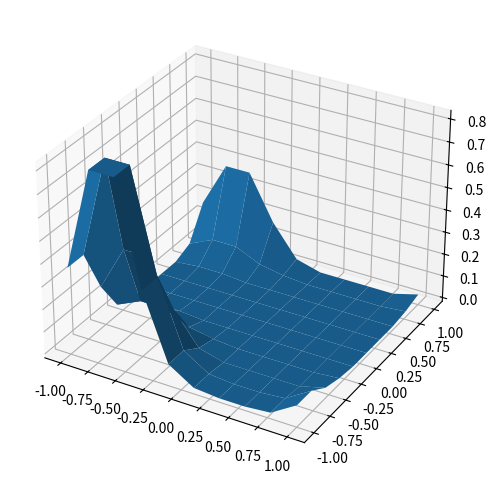
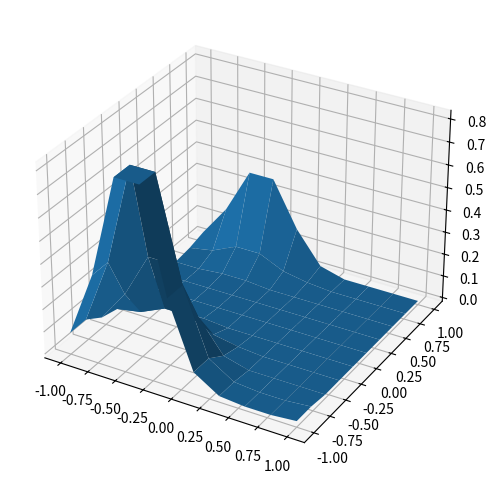
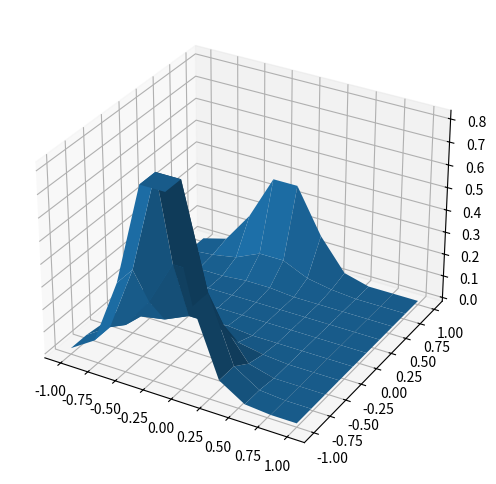
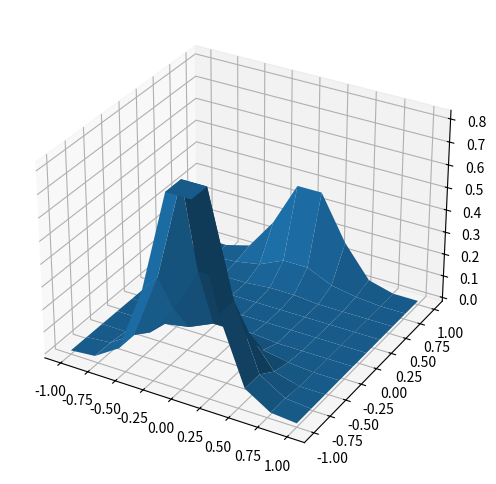
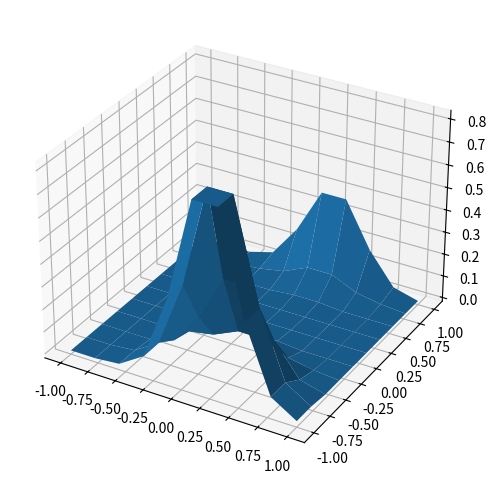
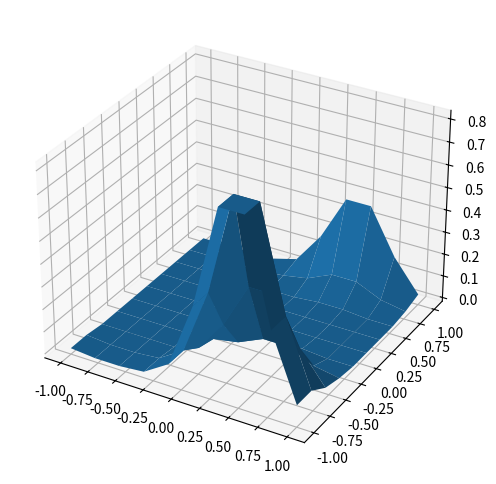
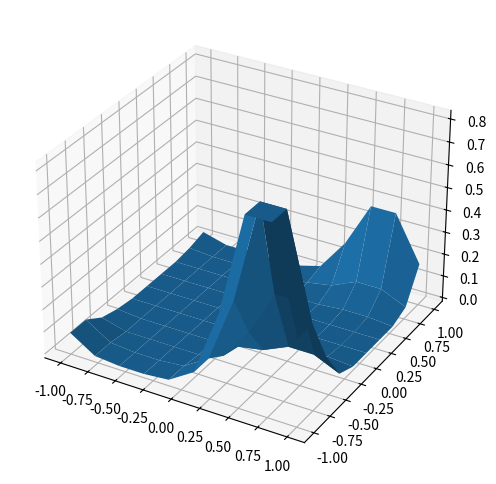
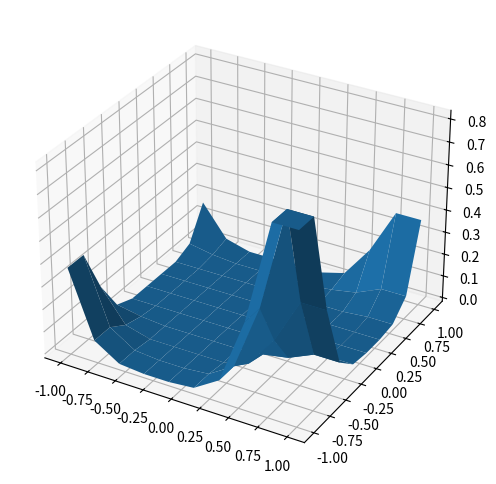
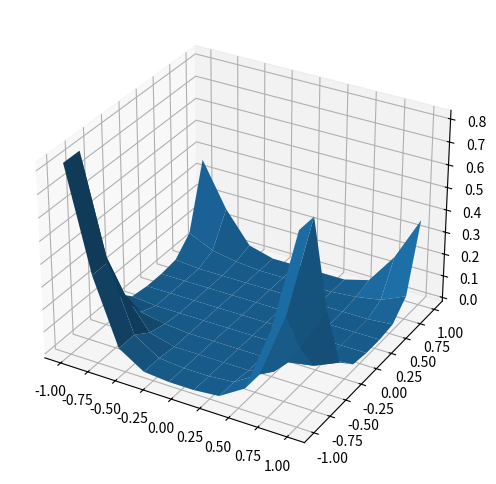
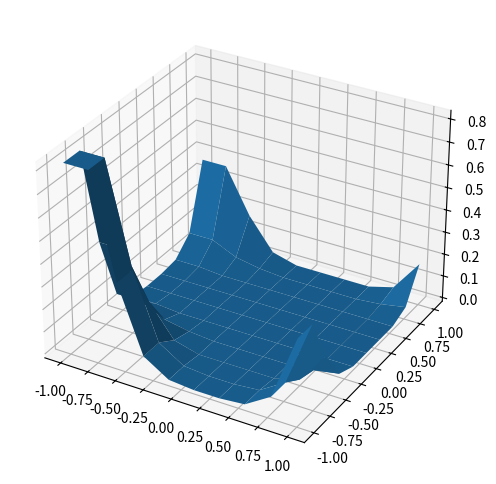
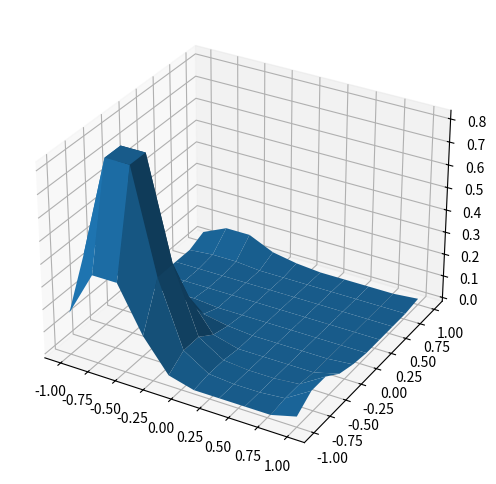
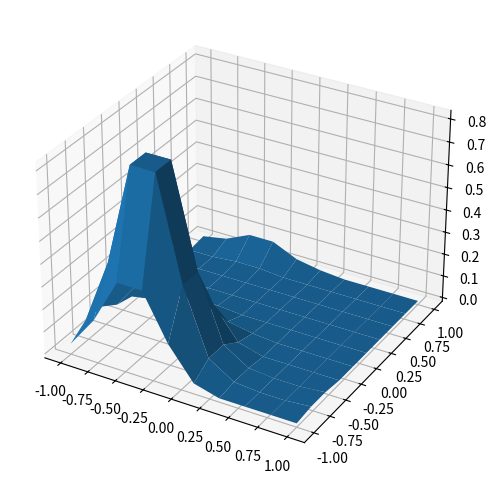
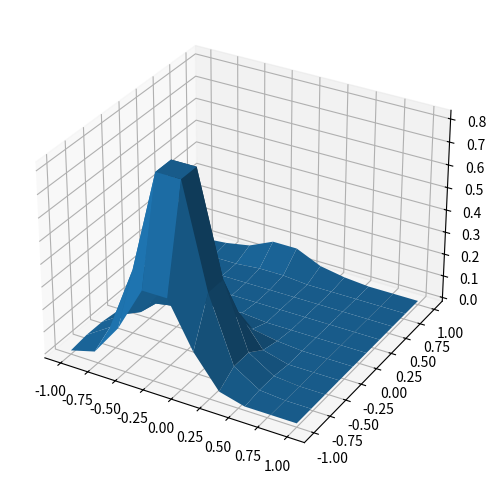
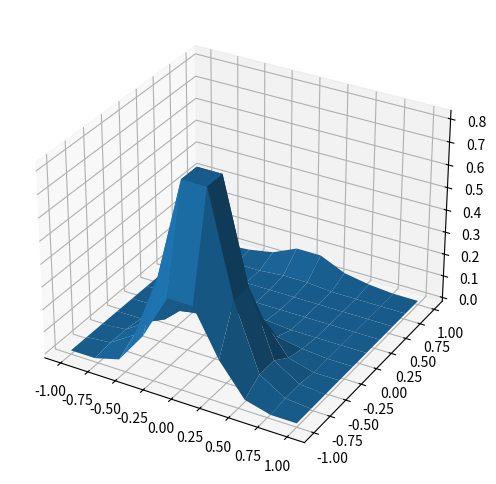
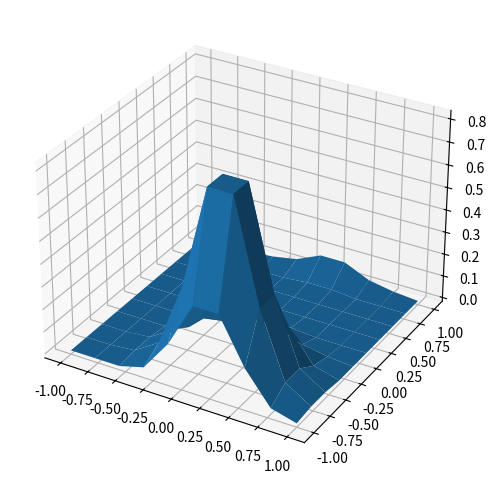
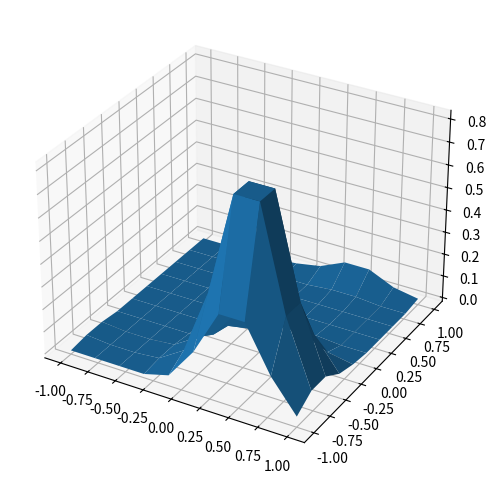

Write the Python code that produced these figures, in order.
#!/usr/bin/env python3
# -*- coding: utf-8 -*-
"""
Created on Thu Sep 17 18:25:04 2020

@author: nikhildhamne
"""
#!/usr/bin/env python3
# -*- coding: utf-8 -*-
"""
Created on Thu Sep 17 17:17:55 2020

@author: nikhildhamne
"""
import numpy as np
from mpl_toolkits.mplot3d import axes3d
import matplotlib.pyplot as plt

n=10
weight_matrix = []

x, y = np.meshgrid(np.linspace(-1,1,n), np.linspace(-1,1,n))
d = np.sqrt(x*x+y*y)
sigma, mu = 0.25, 0.0
g = np.round(np.exp(-( (d-mu)**2 / ( 2.0 * sigma**2 ) ) ),2)
g = np.roll(g,(n//2)+1,axis=0)
g = np.roll(g,(n//2)+1,axis=1)
print("2D Gaussian-like array:")
print(g)

g1=g
file1 = open("myfile.txt","w") 

for i in range(n):
    for j in range(n):
        g1 = np.roll(g1,1,axis=1)
        #print(g1)
        '''with open('your_file.txt', 'w') as f:
            for item in g1:
                f.write("%s\n" % item)'''
        fig = plt.figure(figsize=(6,6))
        ax = fig.add_subplot(111, projection='3d')
        ax.plot_surface(x, y, g1)
        plt.show()
        #plt.savefig('plot {0}{1}.jpg'.format(i,j))
    g1 = np.roll(g1,1,axis=0)
